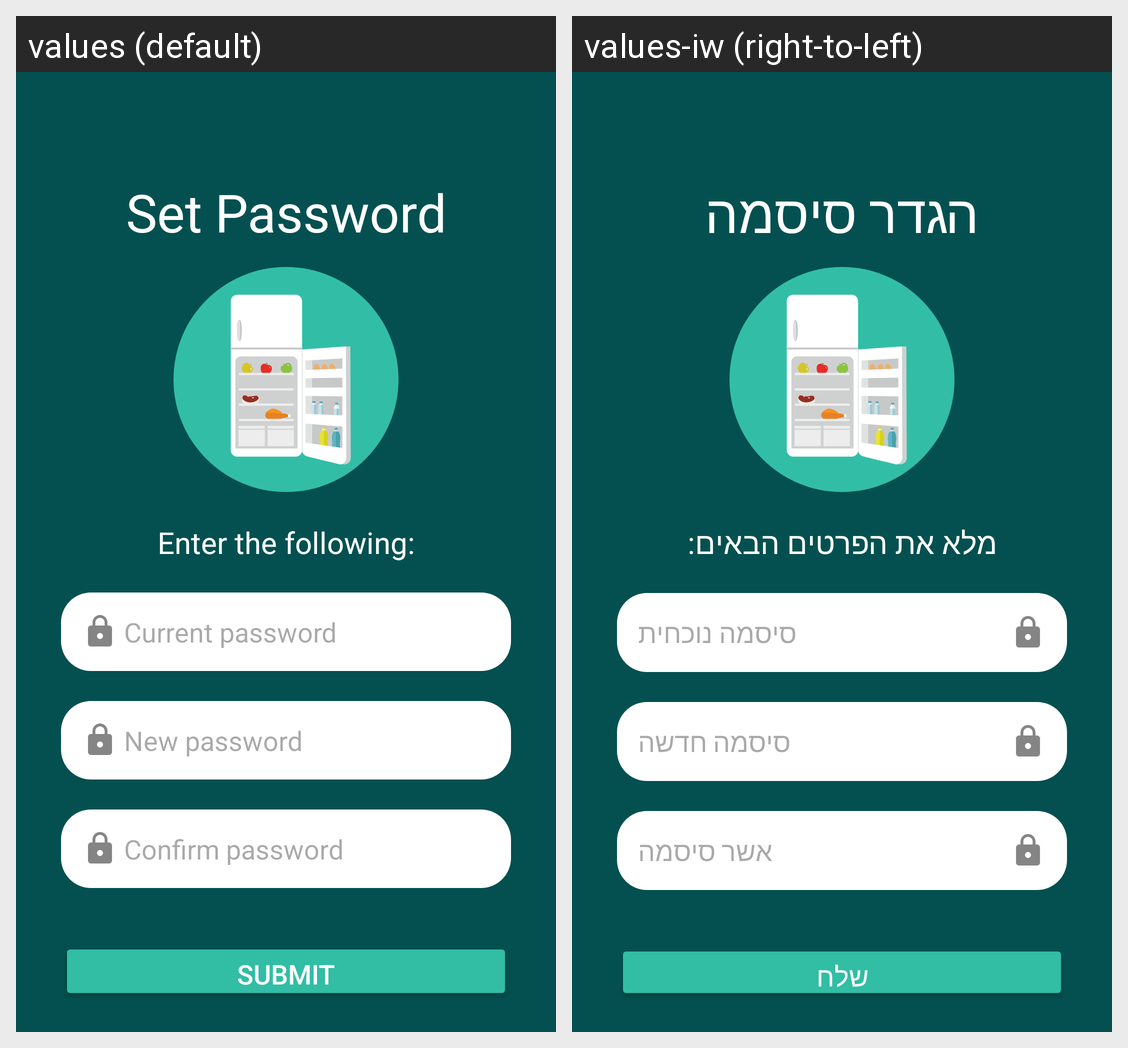

This grid shows one Android layout under two languages. Give, for every string resource on the screen, its name, the default text and each shown locale's text.
Android screen res/layout/auth_fragment_set_password.xml rendered under 2 locales, left to right: values (default), values-iw (right-to-left). Device: Nexus 5 (rendered at 1080×1920; each locale shown at half size, 540×960, under a caption strip naming it); theme Theme.FridgeApp.
Strings drawn on this screen, with the default value and each locale's value (text and hints the layout hard-codes, and strings that could not be matched under every locale, appear in the picture but are not listed):

set_password
  values: Set Password
  values-iw: הגדר סיסמה

enter_the_following
  values: Enter the following:
  values-iw: מלא את הפרטים הבאים:

current_password
  values: Current password
  values-iw: סיסמה נוכחית

new_password
  values: New password
  values-iw: סיסמה חדשה

confirm_password
  values: Confirm password
  values-iw: אשר סיסמה

submit
  values: submit
  values-iw: שלח
